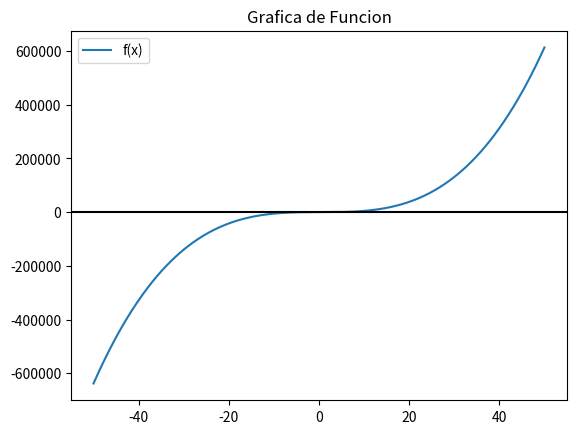

This figure's Python source:
import numpy as np
import matplotlib.pyplot as plt
import math

def Bisec(fun, x_a, x_b, steps=100):
    n=0
    x_ant=0
    error_a=1
    error_s=0.1
    for n in range(steps+1):
        x_m = (x_a + x_b) / 2
        print(" - x_m: ", x_m)
        print(" - x_ant : ", x_ant)

        if (error_a<error_s):
            return x_m,n,error_a

        if(x_m!=0):
            error_a=abs((x_b-x_a)/(x_b+x_a))
        print("error actual : ",error_a)
        print("error s : ",error_s)
        
        if f(x_m) == 0:
            return x_m,n,error_a     
        if f(x_a) * f(x_m) < 0:
            x_b = x_m
        else:
            x_a = x_m
        x_ant=x_m
    return (x_a + x_b) / 2,n,error_a

def Graficar_funcion(fx,inicio, parada,semilla=500):
    xi=np.linspace(inicio,parada,semilla)
    fi=fx(xi)
    plt.plot(xi,fi, label='f(x)')
    plt.axhline(0, color='k')
    plt.title('Grafica de Funcion')
    plt.legend()
    plt.show()


print("la ecuacion cuadratica tiene esta forma : ")
print("f(x) = ax^3 + bx^2 + cx + d")
a = 5
b = -5
c = 6
d = -2
print("________________________________")
print(f"teniendo una forma de : {a}x^3 + {b}x^2 +{c}x + {d} \n\n")

f = lambda x: (a*x**3)+(b*x**2)+(c*x)+d
Graficar_funcion(f,-50,50)
print("________________________________")
print(" -  por metodo de biseccion :")
x_min,n,error_a=Bisec(f,0,1)
print(f" - para en la iteracion : {n}")
print(f" - x min : {x_min}")
